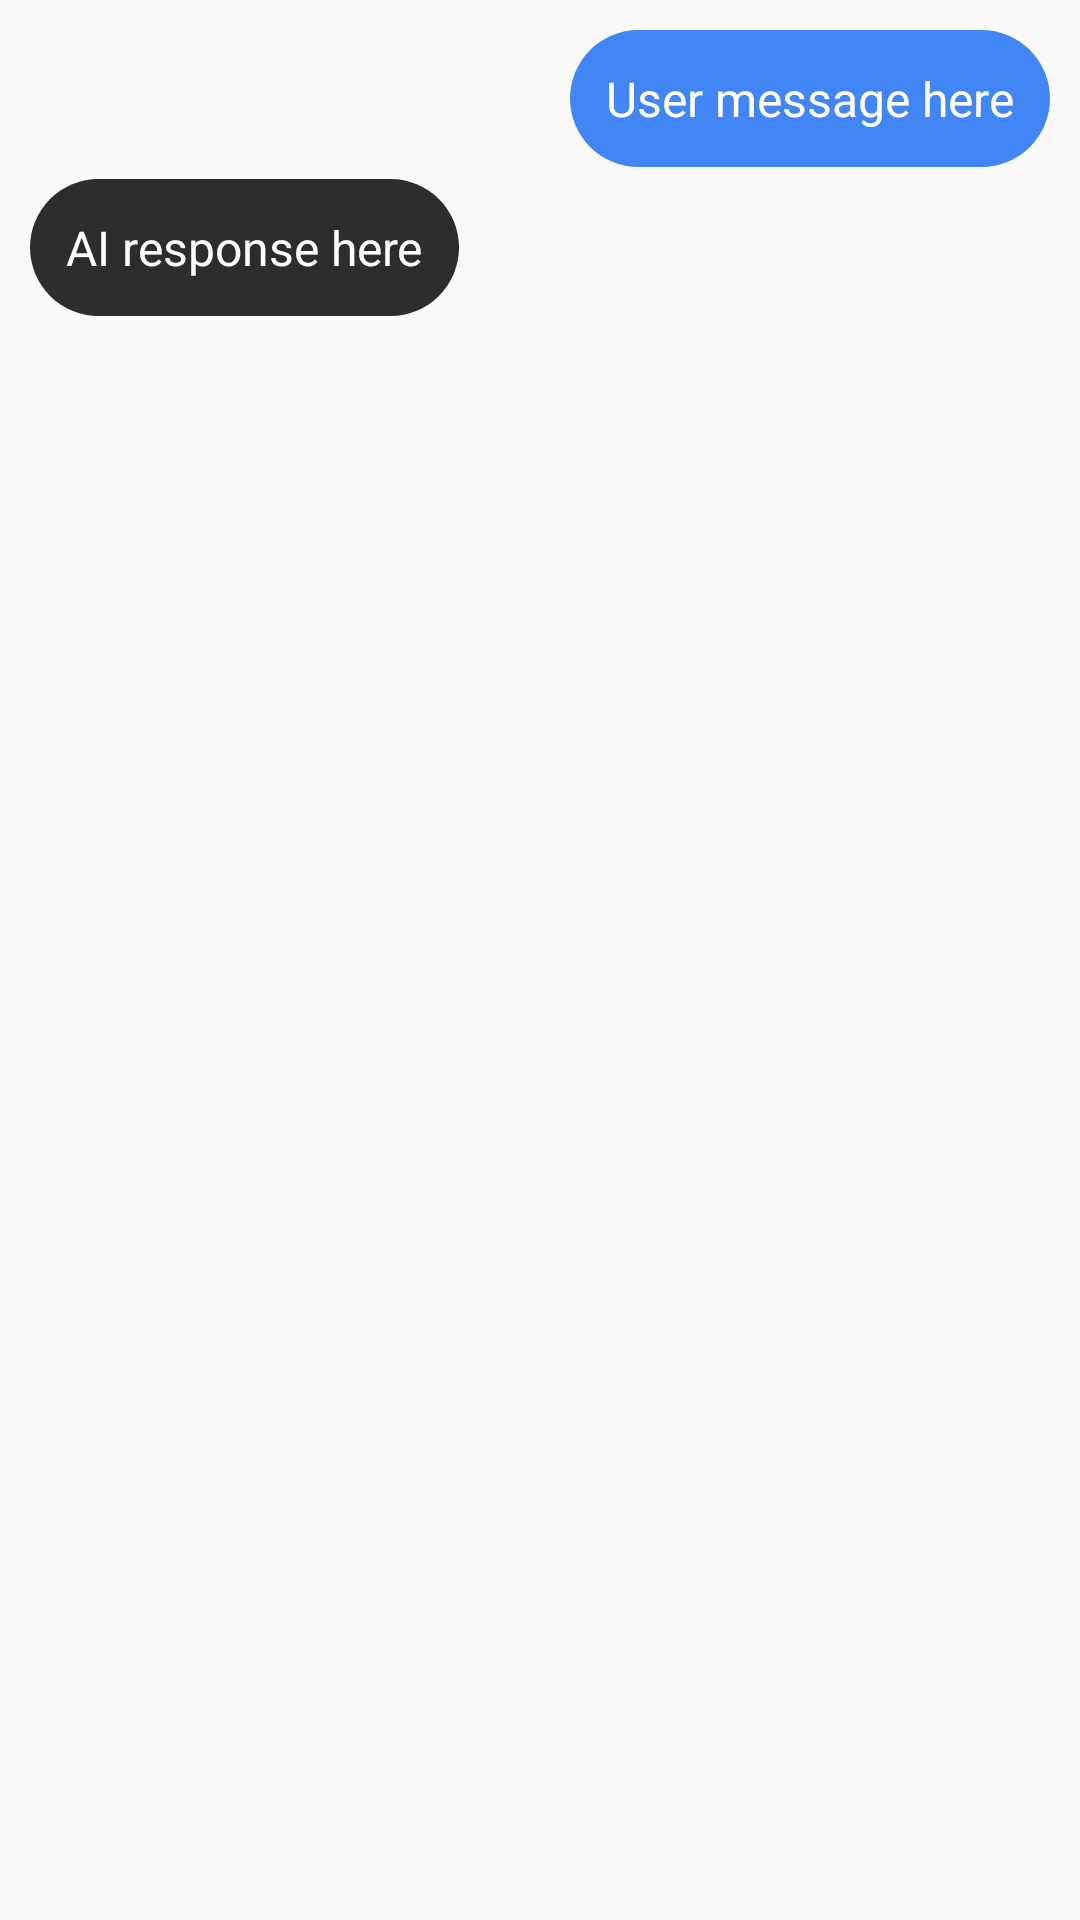

The Android layout XML behind this screen, and the referenced resources:
<!-- AndroidManifest.xml: application theme Theme.GalaxyAIAgnt -->
<!-- res/layout/message_item.xml -->
<?xml version="1.0" encoding="utf-8"?>
<LinearLayout xmlns:android="http://schemas.android.com/apk/res/android"
    android:layout_width="match_parent"
    android:layout_height="wrap_content"
    android:orientation="vertical"
    android:padding="8dp">

    
    <LinearLayout
        android:layout_width="match_parent"
        android:layout_height="wrap_content"
        android:orientation="horizontal"
        android:gravity="end"
        android:padding="2dp">

        <TextView
            android:id="@+id/userMessage"
            android:layout_width="wrap_content"
            android:layout_height="wrap_content"
            android:background="@drawable/user_message_background"
            android:padding="12dp"
            android:textColor="@color/text_primary"
            android:text="User message here"
            android:maxWidth="280dp"
            android:textSize="16sp" />
    </LinearLayout>

    
    <LinearLayout
        android:layout_width="match_parent"
        android:layout_height="wrap_content"
        android:orientation="horizontal"
        android:gravity="start"
        android:padding="2dp">

        <LinearLayout
            android:layout_width="0dp"
            android:layout_height="wrap_content"
            android:layout_weight="1"
            android:orientation="vertical">

            <TextView
                android:id="@+id/aiMessage"
                android:layout_width="wrap_content"
                android:layout_height="wrap_content"
                android:background="@drawable/ai_message_background"
                android:padding="12dp"
                android:textColor="@color/text_primary"
                android:text="AI response here"
                android:maxWidth="280dp"
                android:textSize="16sp" />
        </LinearLayout>
    </LinearLayout>
</LinearLayout>
<!-- resources referenced by this layout -->
<resources>
  <color name="text_primary">#FFFFFF</color>
  <!-- drawable ai_message_background (drawable) -->
  <?xml version="1.0" encoding="utf-8"?>
  <shape xmlns:android="http://schemas.android.com/apk/res/android">
      <solid android:color="@color/ai_message_color" />
      <corners android:radius="24dp" />
  </shape>
  <!-- drawable user_message_background (drawable) -->
  <?xml version="1.0" encoding="utf-8"?>
  <shape xmlns:android="http://schemas.android.com/apk/res/android">
      <solid android:color="@color/user_message_color" />
      <corners android:radius="24dp" />
  </shape>
  <style name="Theme.GalaxyAIAgnt" parent="Theme.AppCompat.DayNight.NoActionBar">
          
          <item name="colorPrimary">@color/accent_color</item>
          <item name="colorPrimaryVariant">@color/accent_color</item>
          <item name="colorOnPrimary">@color/text_primary</item>
          
          <item name="colorSecondary">@color/accent_color</item>
          <item name="colorSecondaryVariant">@color/accent_color</item>
          <item name="colorOnSecondary">@color/text_primary</item>
          
          <item name="android:statusBarColor" tools:targetApi="l">@color/background_color</item>
          
      </style>
  <color name="ai_message_color">#2D2D2D</color>
  <color name="user_message_color">#4285F4</color>
  <color name="accent_color">#4285F4</color>
  <color name="background_color">#1A1A1A</color>
</resources>
